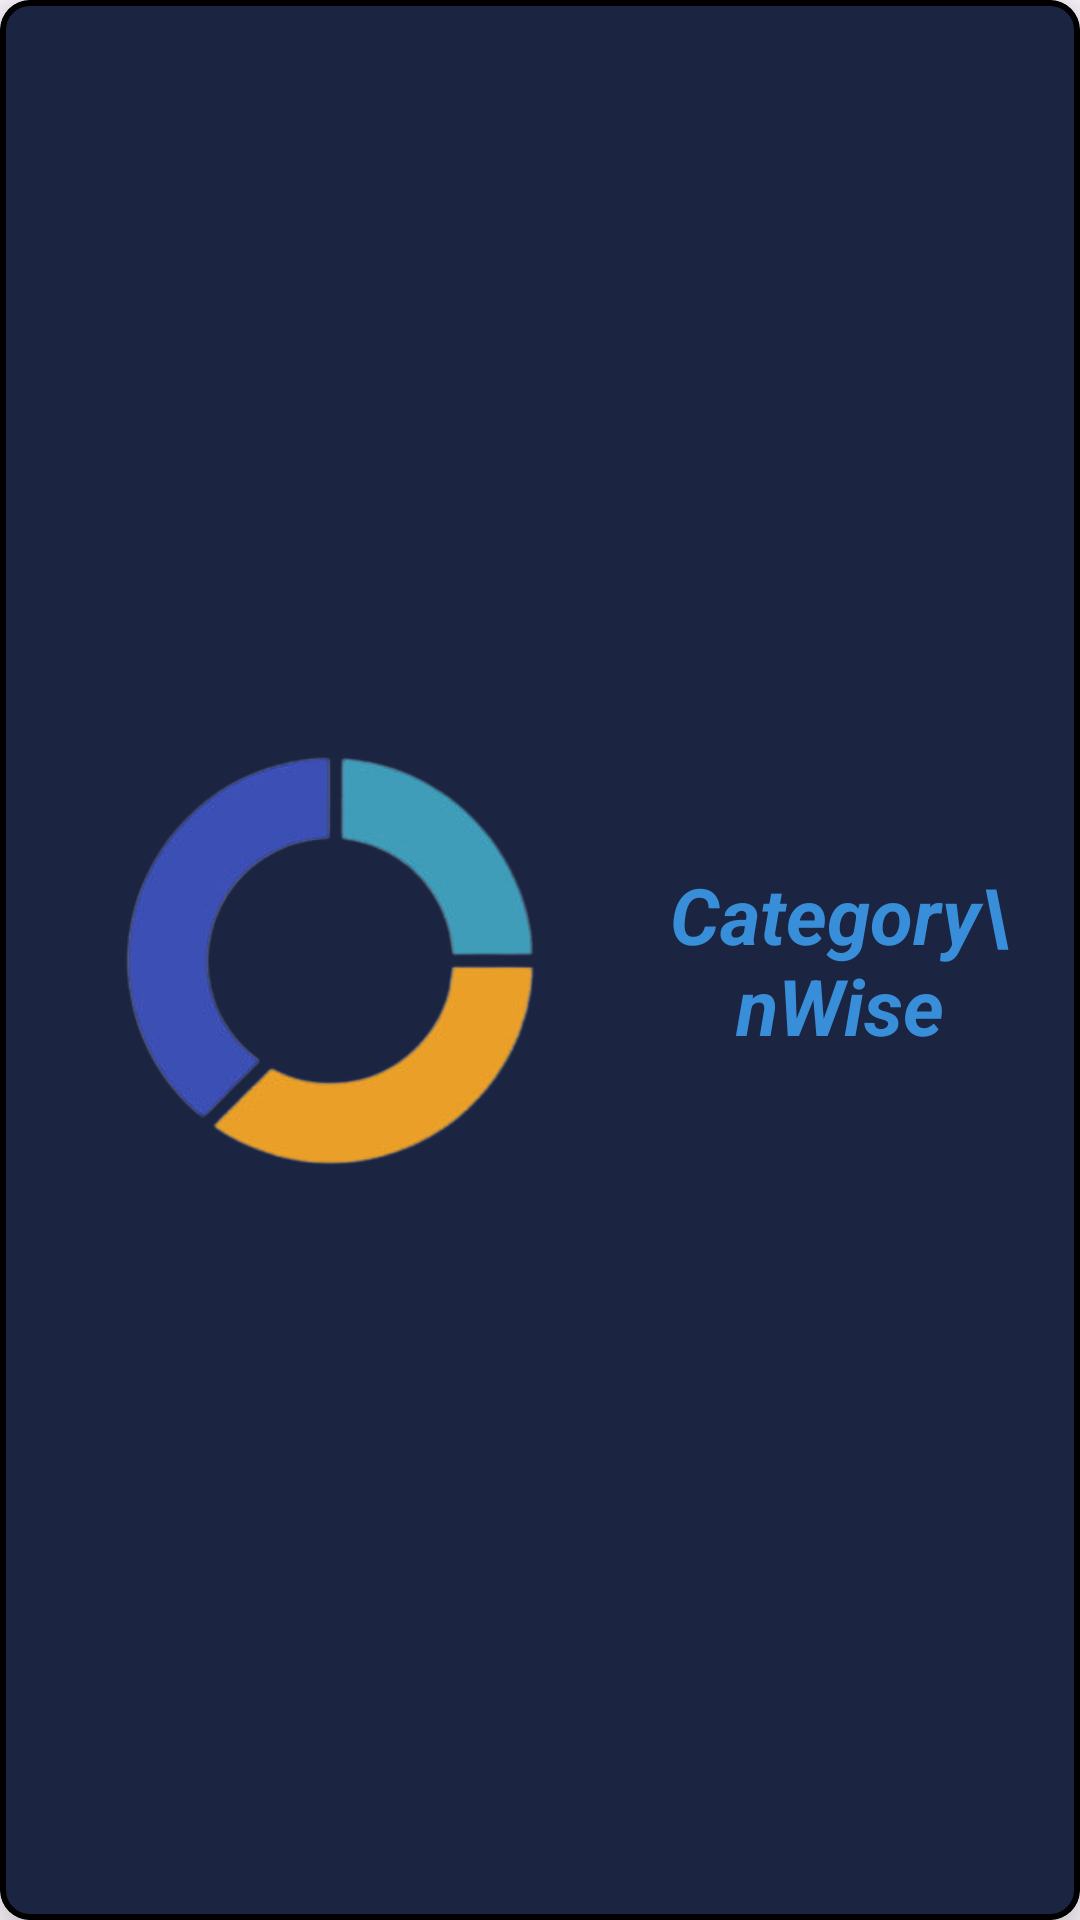

Write the Android layout XML for this screen, with the resource values it uses.
<!-- AndroidManifest.xml: application theme Theme.Accpenture -->
<!-- res/layout/recycler_view_item.xml -->
<?xml version="1.0" encoding="utf-8"?>
<com.google.android.material.card.MaterialCardView xmlns:android="http://schemas.android.com/apk/res/android"
    xmlns:app="http://schemas.android.com/apk/res-auto"
    xmlns:tools="http://schemas.android.com/tools"
    android:layout_width="match_parent"
    android:layout_height="200dp"
    android:layout_gravity="center"
    app:cardCornerRadius="10dp"
    app:cardElevation="10dp"
    android:clickable="true"
    android:focusable="true"
    app:strokeColor="@color/black"
    app:strokeWidth="2dp"
    android:id="@+id/pieChartCard"
    android:backgroundTint="#FF1B2542"
    android:layout_margin="20dp"
    app:rippleColor="@color/purple_200">

    <androidx.constraintlayout.widget.ConstraintLayout
        android:layout_width="match_parent"
        android:layout_height="match_parent">
        <ImageView
            android:layout_width="180dp"
            android:layout_height="180dp"
            android:layout_marginStart="20dp"
            app:layout_constraintStart_toStartOf="parent"
            app:layout_constraintTop_toTopOf="parent"
            app:layout_constraintBottom_toBottomOf="parent"
            android:src="@drawable/pie_chart"
            android:id="@+id/pieChart">

        </ImageView>

        <TextView
            android:layout_width="120dp"
            android:layout_height="170dp"
            app:layout_constraintTop_toTopOf="parent"
            app:layout_constraintBottom_toBottomOf="parent"
            app:layout_constraintStart_toEndOf="@id/pieChart"
            app:layout_constraintEnd_toEndOf="parent"
            android:text="Category\nWise"
            android:gravity="center"
            android:textSize="26sp"
            android:textColor="#FF388ED8"
            android:textStyle="bold|italic"
            android:id="@+id/pieChartText" />
    </androidx.constraintlayout.widget.ConstraintLayout>

    

</com.google.android.material.card.MaterialCardView>
<!-- resources referenced by this layout -->
<resources>
  <color name="black">#FF000000</color>
  <color name="purple_200">#FFBB86FC</color>
  <!-- drawable pie_chart: png bitmap (drawable, 41731 bytes) -->
  <style name="Theme.Accpenture" parent="Theme.Material3.Light.NoActionBar">
          
          <item name="colorPrimary">@color/purple_500</item>
          <item name="colorPrimaryVariant">@color/purple_700</item>
          <item name="colorOnPrimary">@color/white</item>
          
          <item name="colorSecondary">@color/teal_200</item>
          <item name="colorSecondaryVariant">@color/teal_700</item>
          <item name="colorOnSecondary">@color/black</item>
          
          <item name="android:statusBarColor">@android:color/transparent</item>
          
          <item name="android:navigationBarColor">@android:color/transparent</item>
          
          <item name="android:windowActivityTransitions">true</item>
          <item name="android:windowLightStatusBar">true</item>
      </style>
  <color name="purple_500">#FF6200EE</color>
  <color name="purple_700">#FF3700B3</color>
  <color name="white">#FFFFFFFF</color>
  <color name="teal_200">#FF03DAC5</color>
  <color name="teal_700">#FF018786</color>
</resources>
